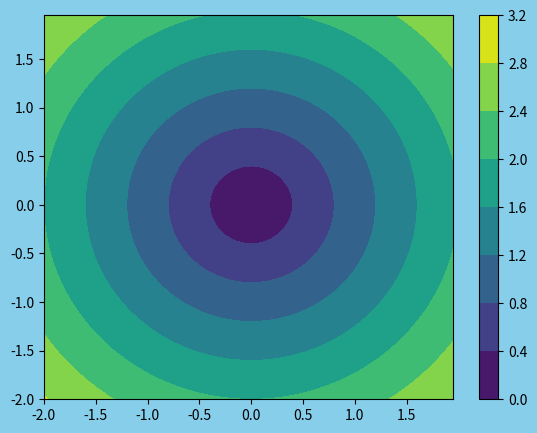

The matplotlib source for this figure:
import matplotlib.pyplot as plt
import numpy as np

fig = plt.figure(facecolor='skyblue')
ax = fig.add_axes(rect=[0.1,0.1, 0.8, 0.8])

w = 4
h = 3
d = 70


x = np.arange(-2, 2, 0.05)
y = np.arange(-2, 2 ,0.05)

x,y = np.meshgrid(x, y)

z = np.sqrt(x **2 + y ** 2)

cp = ax.contourf(x, y, z)

fig.colorbar(cp)

plt.show()